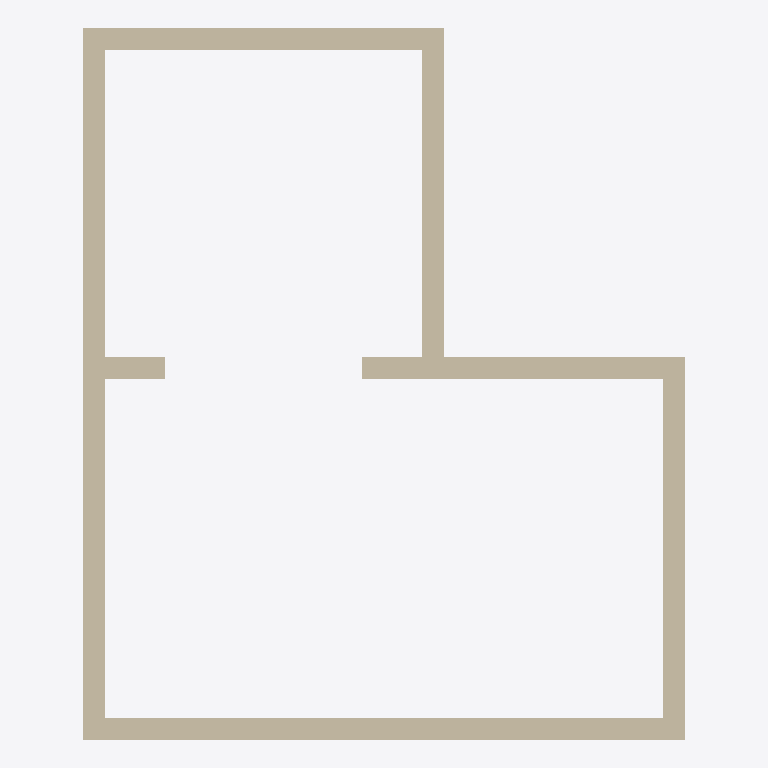
Plan cut of the same IFC building model at storey 'L1' (level 0.00 m, cut at 1.40 m), seen from above with north up, elements coloured by IFC class: 7 walls (beige). Cut surfaces are drawn darker.
Extent 5.5 m × 6.5 m × 3.0 m (x, y, z). Storeys (2): L1 at 0.00 m; L2 at 3.00 m. Elements (7): 7 IfcWall.

HEADER;
FILE_DESCRIPTION(('ViewDefinition [CoordinationView]','RevitIdentifiers [ContentGUID: cbb0ae2e-6350-4225-8ca4-af668662c38d, VersionGUID: 2164a202-a752-4b85-8875-5c0c900791a3, NumberOfSaves: 25]','CoordinateReference [CoordinateBase: Shared Coordinates]'),'2;1');
FILE_NAME('01_03_007.ifc','2026-01-07T20:54:01+01:00',(''),(''),'ODA SDAI 24.6','Autodesk Revit 24.3.30.11 (ENU) - IFC 24.3.30.11','');
FILE_SCHEMA(('IFC4X3'));
ENDSEC;
DATA;
#27=IFCPROJECT('3BiAukOr129OoahsPvdJnz',#18,'Project Number',$,$,'Project Name','Project Status',(#22),#290);
#42=IFCSITE('3BiAukOr129OoahsPvdJn$',#18,'Default',$,$,#41,$,$,.ELEMENT.,(42,21,31,401672),(-71,-3,-24,-345703),0.0,$,$);
#32=IFCBUILDING('3BiAukOr129OoahsPvdJny',#18,'Building Name',$,$,#30,$,'Building Name',.ELEMENT.,$,$,#31);
#35=IFCBUILDINGSTOREY('2JF4e6axWHqu3u0C1FZlmi',#18,'L1',$,'Level:8mm Head',#34,$,'L1',.ELEMENT.,0.0);
#39=IFCBUILDINGSTOREY('1ZGO8hrFCHqw0v0026FpFv',#18,'L2',$,'Level:8mm Head',#38,$,'L2',.ELEMENT.,3000.0);
#73=IFCWALL('1YYXjRkjn7ywhxb576N3eK',#18,'Basic Wall:Generic - 200mm:1602385',$,'Basic Wall:Generic - 200mm',#57,#72,'1602385',.NOTDEFINED.);
#153=IFCWALL('1YYXjRkjn7ywhxb576N3rZ',#18,'Basic Wall:Generic - 200mm:1602598',$,'Basic Wall:Generic - 200mm',#141,#152,'1602598',.NOTDEFINED.);
#131=IFCWALL('1YYXjRkjn7ywhxb576N3gT',#18,'Basic Wall:Generic - 200mm:1602520',$,'Basic Wall:Generic - 200mm',#119,#130,'1602520',.NOTDEFINED.);
#109=IFCWALL('1YYXjRkjn7ywhxb576N3hM',#18,'Basic Wall:Generic - 200mm:1602451',$,'Basic Wall:Generic - 200mm',#97,#108,'1602451',.NOTDEFINED.);
#175=IFCWALL('1YYXjRkjn7ywhxb576N3nB',#18,'Basic Wall:Generic - 200mm:1602830',$,'Basic Wall:Generic - 200mm',#163,#174,'1602830',.NOTDEFINED.);
#197=IFCWALL('1YYXjRkjn7ywhxb576N3m0',#18,'Basic Wall:Generic - 200mm:1602885',$,'Basic Wall:Generic - 200mm',#185,#196,'1602885',.NOTDEFINED.);
#219=IFCWALL('37DacD4NnAp8bYABNd$pI9',#18,'Basic Wall:Generic - 200mm:1603956',$,'Basic Wall:Generic - 200mm',#207,#218,'1603956',.NOTDEFINED.);
ENDSEC;
